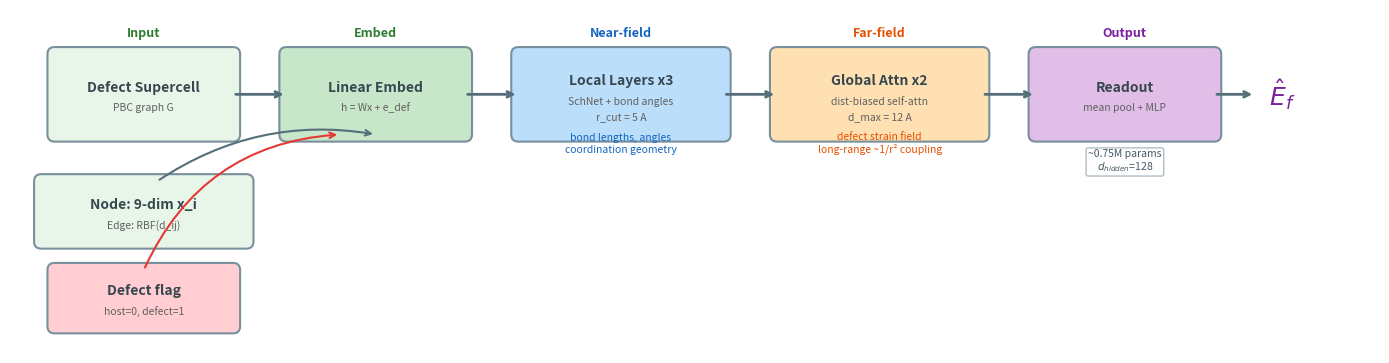

Here is the Python script that generated this plot: (Note: this script raises an exception after producing the figure.)
#!/usr/bin/env python3
"""
DART architecture diagram for the paper.
Clean horizontal flow diagram using matplotlib.
"""

import matplotlib.pyplot as plt
import matplotlib.patches as mpatches
from matplotlib.patches import FancyBboxPatch, FancyArrowPatch
import numpy as np
from pathlib import Path

fig, ax = plt.subplots(figsize=(14, 4.5))

# ── Colors ─────────────────────────────────────────────────────────────
c_input = '#E8F5E9'
c_defect = '#FFCDD2'
c_embed = '#C8E6C9'
c_local = '#BBDEFB'
c_global = '#FFE0B2'
c_read = '#E1BEE7'
c_text = '#37474F'
c_arrow = '#546E7A'

def draw_block(ax, x, y, w, h, color, label, sublabel='', sublabel2=''):
    rect = FancyBboxPatch(
        (x, y), w, h,
        boxstyle="round,pad=0.08",
        facecolor=color, edgecolor='#78909C', linewidth=1.5
    )
    ax.add_patch(rect)
    cx, cy = x + w / 2, y + h / 2
    if sublabel2:
        ax.text(cx, cy + 0.15, label, ha='center', va='center',
                fontsize=10, fontweight='bold', color=c_text, family='sans-serif')
        ax.text(cx, cy - 0.08, sublabel, ha='center', va='center',
                fontsize=7.5, color='#616161', family='sans-serif')
        ax.text(cx, cy - 0.25, sublabel2, ha='center', va='center',
                fontsize=7.5, color='#616161', family='sans-serif')
    elif sublabel:
        ax.text(cx, cy + 0.08, label, ha='center', va='center',
                fontsize=10, fontweight='bold', color=c_text, family='sans-serif')
        ax.text(cx, cy - 0.15, sublabel, ha='center', va='center',
                fontsize=7.5, color='#616161', family='sans-serif')
    else:
        ax.text(cx, cy, label, ha='center', va='center',
                fontsize=10, fontweight='bold', color=c_text, family='sans-serif')
    return cx, cy

def draw_arrow(ax, x1, y1, x2, y2):
    ax.annotate('', xy=(x2, y2), xytext=(x1, y1),
                arrowprops=dict(arrowstyle='->', color=c_arrow, lw=2.0,
                                connectionstyle='arc3,rad=0'))

# ── Layout parameters ──────────────────────────────────────────────────
bw = 2.0   # block width
bh = 0.9   # block height
gap = 0.6  # horizontal gap
y0 = 1.0   # center row y

# ── Block positions (left to right) ───────────────────────────────────
# 1. Input (supercell)
x1 = 0
cx1, cy1 = draw_block(ax, x1, y0, bw, bh, c_input,
                       'Defect Supercell', 'PBC graph G')

# 2. Node features
x_feat = x1
y_feat = y0 - 1.2
draw_block(ax, x_feat - 0.15, y_feat, bw + 0.3, bh * 0.75, c_input,
           'Node: 9-dim x_i', 'Edge: RBF(d_ij)')

# 3. Defect embedding
x_def = x1
y_def = y_feat - 0.95
draw_block(ax, x_def, y_def, bw, bh * 0.7, c_defect,
           'Defect flag', 'host=0, defect=1')

# 4. Embedding layer
x2 = x1 + bw + gap
cx2, cy2 = draw_block(ax, x2, y0, bw, bh, c_embed,
                       'Linear Embed', 'h = Wx + e_def')

# 5. Local layers
x3 = x2 + bw + gap
cx3, cy3 = draw_block(ax, x3, y0, bw + 0.3, bh, c_local,
                       'Local Layers x3', 'SchNet + bond angles', 'r_cut = 5 A')

# 6. Global attention
x4 = x3 + bw + 0.3 + gap
cx4, cy4 = draw_block(ax, x4, y0, bw + 0.3, bh, c_global,
                       'Global Attn x2', 'dist-biased self-attn', 'd_max = 12 A')

# 7. Readout
x5 = x4 + bw + 0.3 + gap
cx5, cy5 = draw_block(ax, x5, y0, bw, bh, c_read,
                       'Readout', 'mean pool + MLP')

# 8. Output
x_out = x5 + bw + gap * 0.6
ax.text(x_out + 0.4, y0 + bh / 2, r'$\hat{E}_f$', ha='center', va='center',
        fontsize=18, fontweight='bold', color='#7B1FA2', family='serif')

# ── Arrows ─────────────────────────────────────────────────────────────
# Input → Embed
draw_arrow(ax, x1 + bw, y0 + bh / 2, x2, y0 + bh / 2)

# Features → Embed (curved up)
ax.annotate('', xy=(x2 + bw / 2, y0), xytext=(x_feat + bw / 2 + 0.15, y_feat + bh * 0.75),
            arrowprops=dict(arrowstyle='->', color=c_arrow, lw=1.5,
                            connectionstyle='arc3,rad=-0.2'))

# Defect → Embed (curved up)
ax.annotate('', xy=(x2 + bw * 0.3, y0), xytext=(x_def + bw / 2, y_def + bh * 0.7),
            arrowprops=dict(arrowstyle='->', color='#E53935', lw=1.5,
                            connectionstyle='arc3,rad=-0.3'))

# Embed → Local
draw_arrow(ax, x2 + bw, y0 + bh / 2, x3, y0 + bh / 2)

# Local → Global
draw_arrow(ax, x3 + bw + 0.3, y0 + bh / 2, x4, y0 + bh / 2)

# Global → Readout
draw_arrow(ax, x4 + bw + 0.3, y0 + bh / 2, x5, y0 + bh / 2)

# Readout → E_f
draw_arrow(ax, x5 + bw, y0 + bh / 2, x_out + 0.1, y0 + bh / 2)

# ── Stage labels (top) ────────────────────────────────────────────────
label_y = y0 + bh + 0.2
ax.text(x1 + bw / 2, label_y, 'Input', ha='center', fontsize=9,
        fontweight='bold', color='#2E7D32', family='sans-serif')
ax.text(x2 + bw / 2, label_y, 'Embed', ha='center', fontsize=9,
        fontweight='bold', color='#2E7D32', family='sans-serif')
ax.text(x3 + (bw + 0.3) / 2, label_y, 'Near-field', ha='center', fontsize=9,
        fontweight='bold', color='#1565C0', family='sans-serif')
ax.text(x4 + (bw + 0.3) / 2, label_y, 'Far-field', ha='center', fontsize=9,
        fontweight='bold', color='#E65100', family='sans-serif')
ax.text(x5 + bw / 2, label_y, 'Output', ha='center', fontsize=9,
        fontweight='bold', color='#7B1FA2', family='sans-serif')

# ── Bottom annotations ────────────────────────────────────────────────
ann_y = y0 - 0.2
ax.text(x3 + (bw + 0.3) / 2, ann_y, 'bond lengths, angles\ncoordination geometry',
        ha='center', fontsize=7.5, color='#1565C0', family='sans-serif',
        style='italic')
ax.text(x4 + (bw + 0.3) / 2, ann_y, 'defect strain field\nlong-range ~1/r² coupling',
        ha='center', fontsize=7.5, color='#E65100', family='sans-serif',
        style='italic')

# ── Parameter box ─────────────────────────────────────────────────────
ax.text(x5 + bw / 2, ann_y - 0.2, '~0.75M params\n$d_{hidden}$=128',
        ha='center', fontsize=7.5, color='#455A64', family='sans-serif',
        bbox=dict(boxstyle='round,pad=0.2', facecolor='white', edgecolor='#B0BEC5'))

# ── Clean up ──────────────────────────────────────────────────────────
ax.set_xlim(-0.5, x_out + 1.5)
ax.set_ylim(y_def - 0.3, label_y + 0.3)
ax.set_aspect('equal')
ax.axis('off')

plt.tight_layout()
out = Path(__file__).resolve().parent.parent / "figures"
fig.savefig(out / "architecture.pdf", dpi=300, bbox_inches='tight')
fig.savefig(out / "architecture.png", dpi=300, bbox_inches='tight')
print(f"Saved architecture diagram to {out}")
plt.close()
